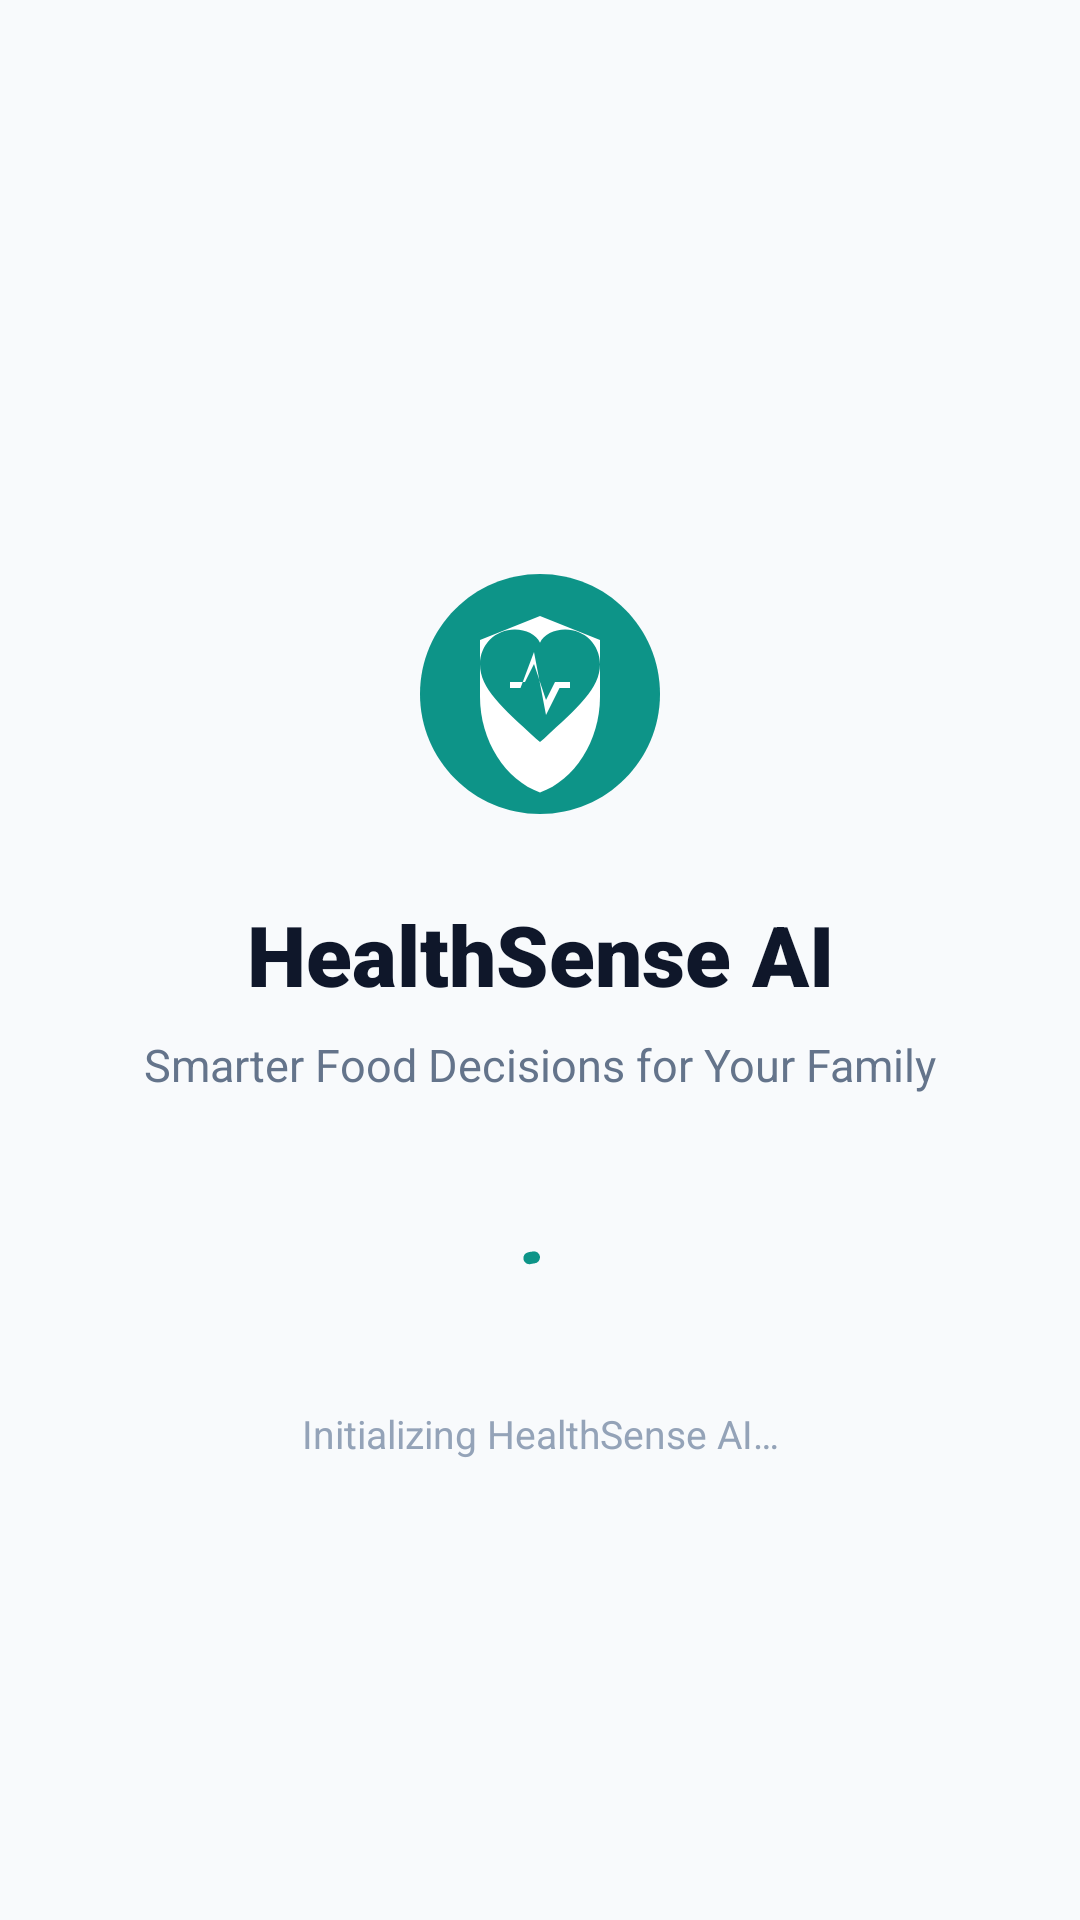

Android layout source for this screen:
<!-- AndroidManifest.xml: application theme Theme.HealthSenseAI -->
<!-- res/layout/activity_splash.xml -->
<?xml version="1.0" encoding="utf-8"?>
<androidx.constraintlayout.widget.ConstraintLayout xmlns:android="http://schemas.android.com/apk/res/android"
    xmlns:app="http://schemas.android.com/apk/res-auto"
    xmlns:tools="http://schemas.android.com/tools"
    android:layout_width="match_parent"
    android:layout_height="match_parent"
    android:background="@color/background"
    tools:context=".ui.auth.SplashActivity">

    
    <LinearLayout
        android:id="@+id/brand_container"
        android:layout_width="wrap_content"
        android:layout_height="wrap_content"
        android:gravity="center_horizontal"
        android:orientation="vertical"
        app:layout_constraintBottom_toTopOf="@+id/progress_bar"
        app:layout_constraintEnd_toEndOf="parent"
        app:layout_constraintStart_toStartOf="parent"
        app:layout_constraintTop_toTopOf="parent"
        app:layout_constraintVertical_chainStyle="packed">

        <ImageView
            android:id="@+id/iv_logo"
            android:layout_width="96dp"
            android:layout_height="96dp"
            android:contentDescription="@string/app_name"
            android:src="@drawable/ic_app_logo" />

        <TextView
            android:id="@+id/tv_app_name"
            android:layout_width="wrap_content"
            android:layout_height="wrap_content"
            android:layout_marginTop="20dp"
            android:fontFamily="sans-serif-black"
            android:text="@string/app_name"
            android:textColor="@color/text_primary"
            android:textSize="28sp" />

        <TextView
            android:id="@+id/tv_tagline"
            android:layout_width="wrap_content"
            android:layout_height="wrap_content"
            android:layout_marginTop="8dp"
            android:fontFamily="sans-serif"
            android:text="@string/app_tagline"
            android:textColor="@color/text_secondary"
            android:textSize="15sp" />
    </LinearLayout>

    <com.google.android.material.progressindicator.CircularProgressIndicator
        android:id="@+id/progress_bar"
        android:layout_width="wrap_content"
        android:layout_height="wrap_content"
        android:layout_marginTop="48dp"
        android:indeterminate="true"
        app:indicatorColor="@color/primary"
        app:indicatorSize="36dp"
        app:layout_constraintBottom_toBottomOf="parent"
        app:layout_constraintEnd_toEndOf="parent"
        app:layout_constraintStart_toStartOf="parent"
        app:layout_constraintTop_toBottomOf="@+id/brand_container"
        app:trackColor="@color/surface_variant" />

    <TextView
        android:id="@+id/tv_loading_status"
        android:layout_width="wrap_content"
        android:layout_height="wrap_content"
        android:layout_marginTop="12dp"
        android:fontFamily="sans-serif"
        android:text="@string/splash_loading"
        android:textColor="@color/text_muted"
        android:textSize="13sp"
        app:layout_constraintEnd_toEndOf="parent"
        app:layout_constraintStart_toStartOf="parent"
        app:layout_constraintTop_toBottomOf="@+id/progress_bar" />

</androidx.constraintlayout.widget.ConstraintLayout>
<!-- resources referenced by this layout -->
<resources>
  <color name="background">#F8FAFC</color>
  <color name="primary">#0D9488</color>
  <color name="surface_variant">#F1F5F9</color>
  <color name="text_muted">#94A3B8</color>
  <color name="text_primary">#0F172A</color>
  <color name="text_secondary">#64748B</color>
  <!-- drawable ic_app_logo (drawable) -->
  <?xml version="1.0" encoding="utf-8"?>
  <vector xmlns:android="http://schemas.android.com/apk/res/android"
      android:width="96dp"
      android:height="96dp"
      android:viewportWidth="96"
      android:viewportHeight="96">
      
      <path
          android:fillColor="#0D9488"
          android:pathData="M48,8 C25.9,8 8,25.9 8,48 C8,70.1 25.9,88 48,88 C70.1,88 88,70.1 88,48 C88,25.9 70.1,8 48,8 Z" />
      
      <path
          android:fillColor="#FFFFFF"
          android:pathData="M48,22 L28,30 L28,49 C28,63.5 36.5,76.8 48,80.8 C59.5,76.8 68,63.5 68,49 L68,30 Z" />
      
      <path
          android:fillColor="#0D9488"
          android:pathData="M48,64 L46.6,62.8 C35.4,52.6 28,46.1 28,38.1 C28,31.6 33.1,26.5 39.6,26.5 C43.3,26.5 46.8,28.2 48,30.9 C49.2,28.2 52.7,26.5 56.4,26.5 C62.9,26.5 68,31.6 68,38.1 C68,46.1 60.6,52.6 49.4,62.8 Z" />
      
      <path
          android:fillColor="#FFFFFF"
          android:pathData="M38,44 L43,44 L46,38 L50,50 L53,44 L58,44 L58,46 L54.5,46 L50,55 L46,34 L41.5,46 L38,46 Z" />
  </vector>
  <string name="app_name">HealthSense AI</string>
  <string name="app_tagline">Smarter Food Decisions for Your Family</string>
  <string name="splash_loading">Initializing HealthSense AI…</string>
  <color name="on_primary">#FFFFFF</color>
  <color name="primary_container">#E6FFFA</color>
  <color name="on_primary_container">#0F766E</color>
  <color name="secondary">#0F2942</color>
  <color name="on_secondary">#FFFFFF</color>
  <color name="secondary_container">#E2E8F0</color>
  <color name="surface">#FFFFFF</color>
  <color name="on_surface">#0F172A</color>
  <color name="on_surface_variant">#64748B</color>
  <style name="Widget.HealthSenseAI.CardView" parent="Widget.Material3.CardView.Elevated">
          <item name="cardCornerRadius">@dimen/corner_radius_lg</item>
          <item name="cardElevation">@dimen/card_elevation</item>
          <item name="strokeColor">@color/card_stroke</item>
          <item name="strokeWidth">1dp</item>
          <item name="cardBackgroundColor">@color/surface</item>
      </style>
  <style name="Widget.HealthSenseAI.TextInputLayout" parent="Widget.Material3.TextInputLayout.OutlinedBox">
          <item name="boxCornerRadiusTopStart">@dimen/corner_radius_md</item>
          <item name="boxCornerRadiusTopEnd">@dimen/corner_radius_md</item>
          <item name="boxCornerRadiusBottomStart">@dimen/corner_radius_md</item>
          <item name="boxCornerRadiusBottomEnd">@dimen/corner_radius_md</item>
          <item name="boxStrokeColor">@color/primary</item>
          <item name="hintTextColor">@color/text_secondary</item>
          <item name="android:textColorHint">@color/text_secondary</item>
      </style>
  <dimen name="corner_radius_lg">16dp</dimen>
  <dimen name="card_elevation">2dp</dimen>
  <color name="card_stroke">#E2E8F0</color>
  <dimen name="corner_radius_md">12dp</dimen>
</resources>
